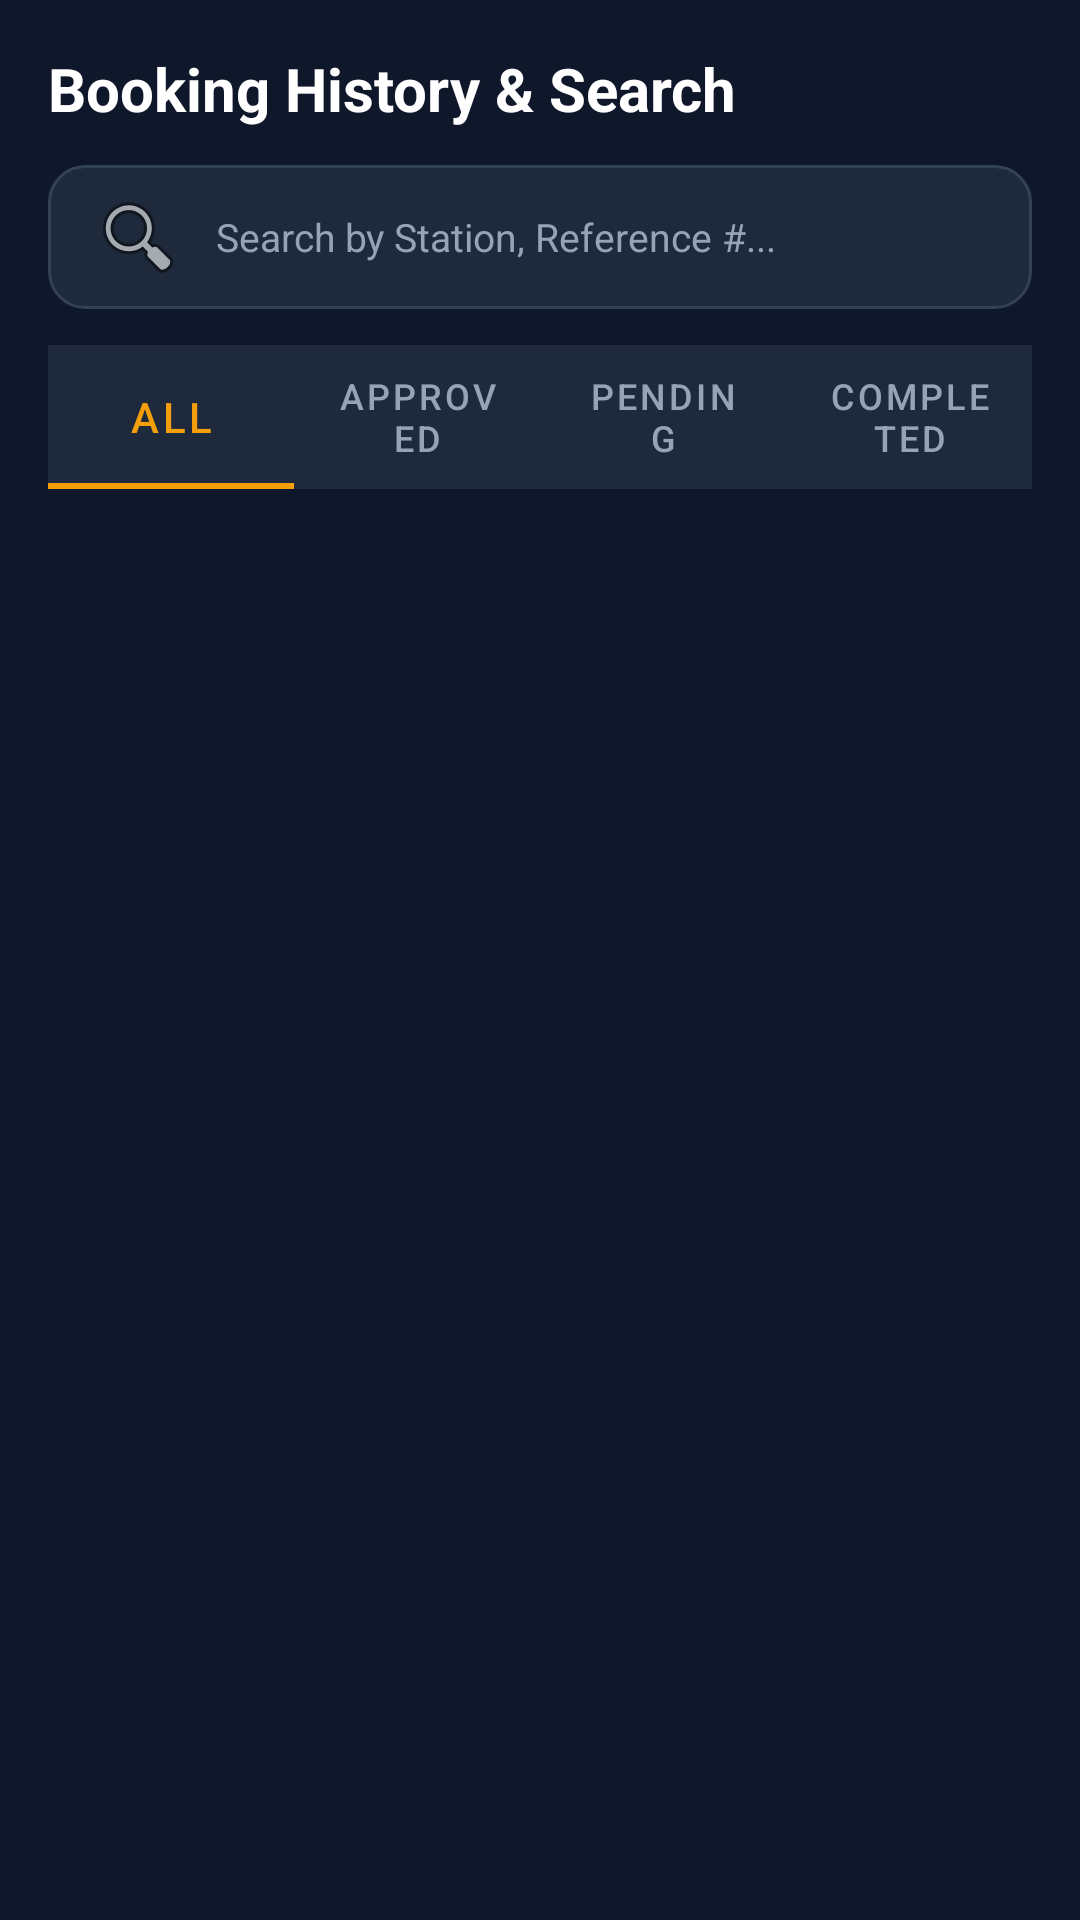

The Android layout XML behind this screen, and the referenced resources:
<!-- AndroidManifest.xml: application theme Theme.SmartSolarMicrogrid -->
<!-- res/layout/activity_booking_history.xml -->
<?xml version="1.0" encoding="utf-8"?>
<LinearLayout xmlns:android="http://schemas.android.com/apk/res/android"
    xmlns:app="http://schemas.android.com/apk/res-auto"
    android:layout_width="match_parent"
    android:layout_height="match_parent"
    android:background="@color/background_dark"
    android:orientation="vertical"
    android:padding="16dp">

    <TextView
        android:layout_width="wrap_content"
        android:layout_height="wrap_content"
        android:text="Booking History &amp; Search"
        android:textColor="@color/text_white"
        android:textSize="20sp"
        android:textStyle="bold" />

    <EditText
        android:id="@+id/etSearch"
        android:layout_width="match_parent"
        android:layout_height="48dp"
        android:layout_marginTop="12dp"
        android:background="@drawable/rounded_button_bg"
        android:drawableStart="@android:drawable/ic_menu_search"
        android:drawablePadding="10dp"
        android:hint="Search by Station, Reference #..."
        android:paddingHorizontal="14dp"
        android:textColor="@color/text_white"
        android:textColorHint="@color/text_gray"
        android:textSize="13sp" />

    <com.google.android.material.tabs.TabLayout
        android:id="@+id/tabLayout"
        android:layout_width="match_parent"
        android:layout_height="wrap_content"
        android:layout_marginTop="12dp"
        android:background="@color/card_dark"
        app:tabIndicatorColor="@color/primary"
        app:tabSelectedTextColor="@color/primary"
        app:tabTextColor="@color/text_gray">

        <com.google.android.material.tabs.TabItem
            android:layout_width="wrap_content"
            android:layout_height="wrap_content"
            android:text="All" />

        <com.google.android.material.tabs.TabItem
            android:layout_width="wrap_content"
            android:layout_height="wrap_content"
            android:text="Approved" />

        <com.google.android.material.tabs.TabItem
            android:layout_width="wrap_content"
            android:layout_height="wrap_content"
            android:text="Pending" />

        <com.google.android.material.tabs.TabItem
            android:layout_width="wrap_content"
            android:layout_height="wrap_content"
            android:text="Completed" />
    </com.google.android.material.tabs.TabLayout>

    <androidx.recyclerview.widget.RecyclerView
        android:id="@+id/rvBookings"
        android:layout_width="match_parent"
        android:layout_height="match_parent"
        android:layout_marginTop="12dp" />
</LinearLayout>
<!-- resources referenced by this layout -->
<resources>
  <color name="background_dark">#0F172A</color>
  <color name="card_dark">#1E293B</color>
  <color name="primary">#F59E0B</color>
  <color name="text_gray">#94A3B8</color>
  <color name="text_white">#FFFFFF</color>
  <!-- drawable rounded_button_bg (drawable) -->
  <?xml version="1.0" encoding="utf-8"?>
  <shape xmlns:android="http://schemas.android.com/apk/res/android"
      android:shape="rectangle">
      <corners android:radius="12dp" />
      <solid android:color="@color/card_dark" />
      <stroke
          android:width="1dp"
          android:color="@color/card_border" />
  </shape>
  <style name="Theme.SmartSolarMicrogrid" parent="Theme.MaterialComponents.DayNight.NoActionBar">
          <item name="colorPrimary">@color/primary</item>
          <item name="colorPrimaryVariant">@color/primary_dark</item>
          <item name="colorOnPrimary">@color/text_dark</item>
          <item name="colorSecondary">@color/accent</item>
          <item name="android:statusBarColor">@color/background_dark</item>
          <item name="android:windowBackground">@color/background_dark</item>
      </style>
  <color name="card_border">#334155</color>
  <color name="primary_dark">#D97706</color>
  <color name="text_dark">#0F172A</color>
  <color name="accent">#10B981</color>
</resources>
